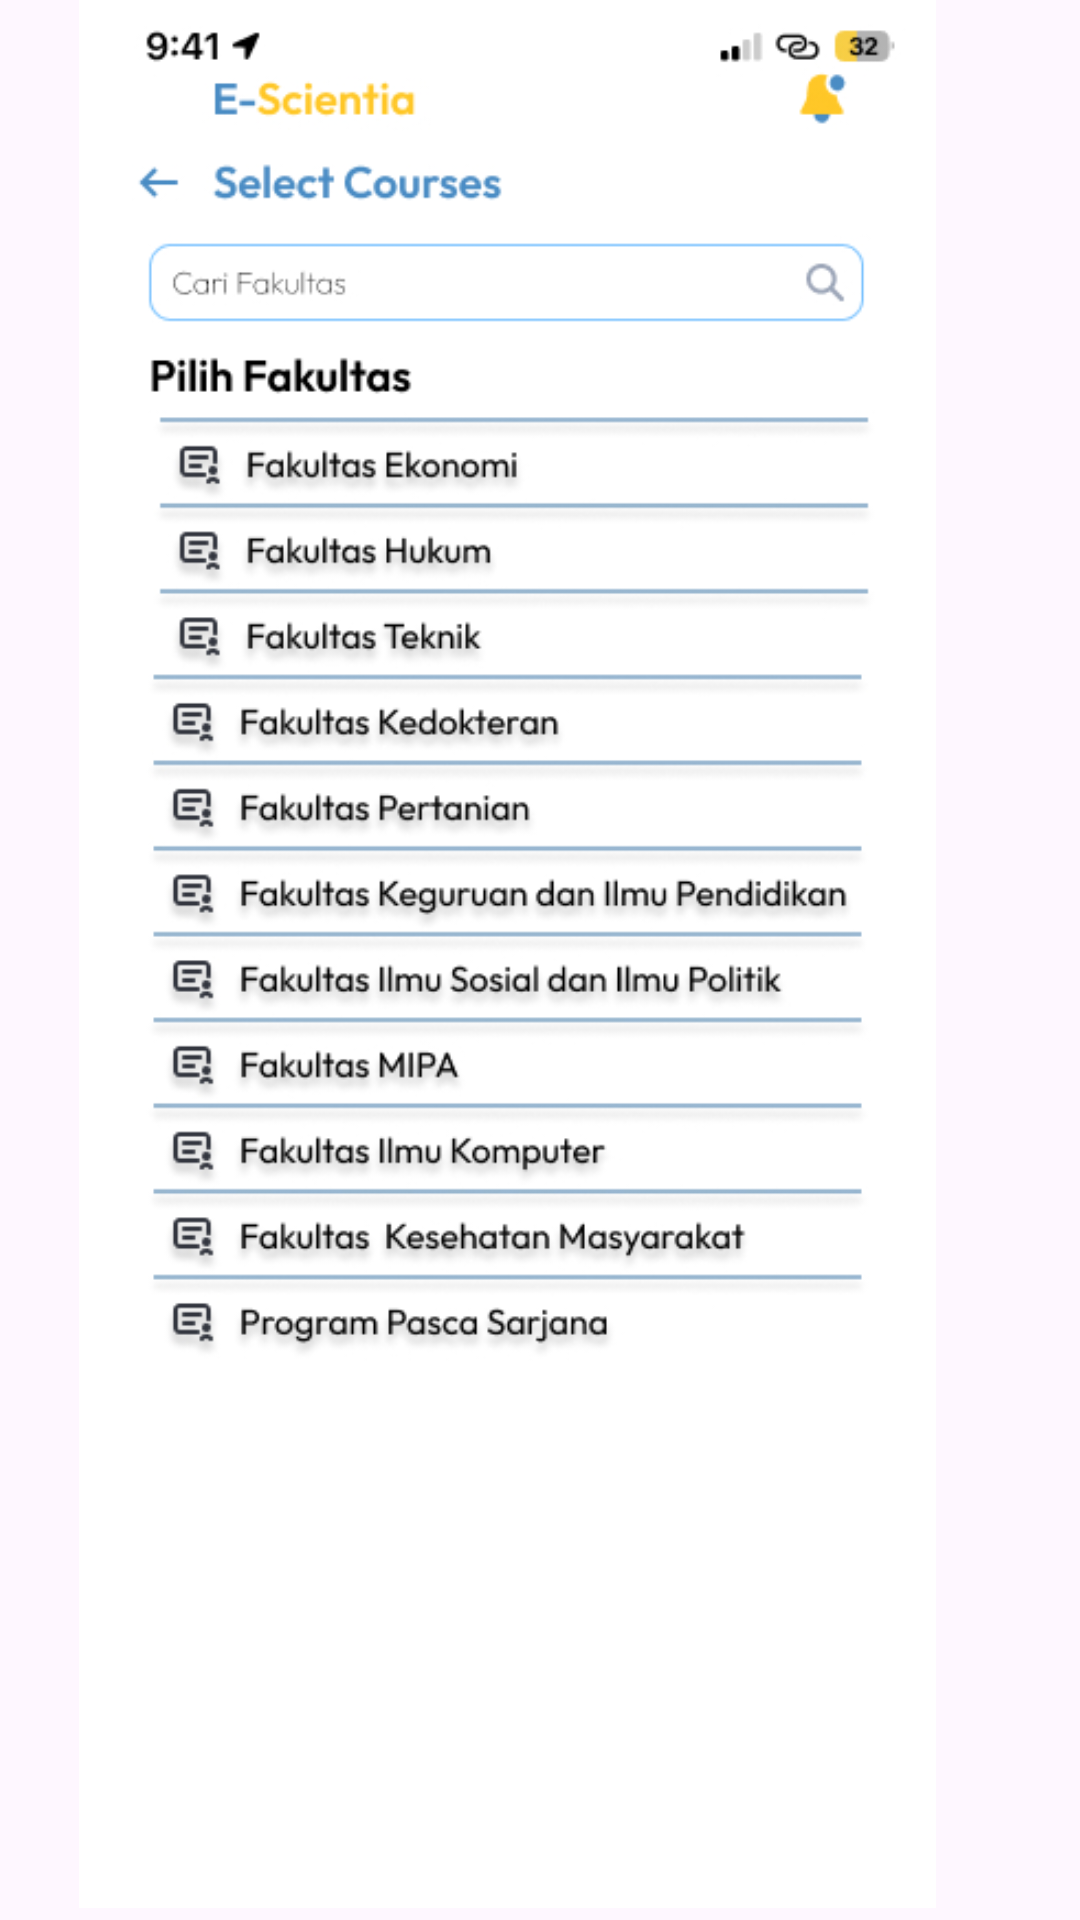

Write the Android layout XML for this screen, with the resource values it uses.
<!-- AndroidManifest.xml: application theme Theme.EScientia -->
<!-- res/layout/activity_main.xml -->
<?xml version="1.0" encoding="utf-8"?>
<androidx.constraintlayout.widget.ConstraintLayout xmlns:android="http://schemas.android.com/apk/res/android"
    xmlns:app="http://schemas.android.com/apk/res-auto"
    xmlns:tools="http://schemas.android.com/tools"
    android:id="@+id/main"
    android:layout_width="match_parent"
    android:layout_height="match_parent"
    tools:context=".MainActivity">

    <TextView
        android:layout_width="wrap_content"
        android:layout_height="wrap_content"
        android:text="Hello World!"
        app:layout_constraintBottom_toBottomOf="parent"
        app:layout_constraintEnd_toEndOf="parent"
        app:layout_constraintStart_toStartOf="parent"
        app:layout_constraintTop_toTopOf="parent" />

    <ImageView
        android:id="@+id/imageView"
        android:layout_width="wrap_content"
        android:layout_height="wrap_content"
        android:layout_marginTop="8dp"
        android:layout_marginEnd="11dp"
        android:layout_marginBottom="16dp"
        app:layout_constraintBottom_toBottomOf="parent"
        app:layout_constraintEnd_toEndOf="parent"
        app:layout_constraintTop_toTopOf="parent"
        app:srcCompat="@drawable/fakultas" />

</androidx.constraintlayout.widget.ConstraintLayout>
<!-- resources referenced by this layout -->
<resources>
  <!-- drawable fakultas: jpg bitmap (drawable, 126665 bytes) -->
  <style name="Theme.EScientia" parent="Base.Theme.EScientia" />
  <style name="Base.Theme.EScientia" parent="Theme.Material3.DayNight.NoActionBar">
          
          
      </style>
</resources>
